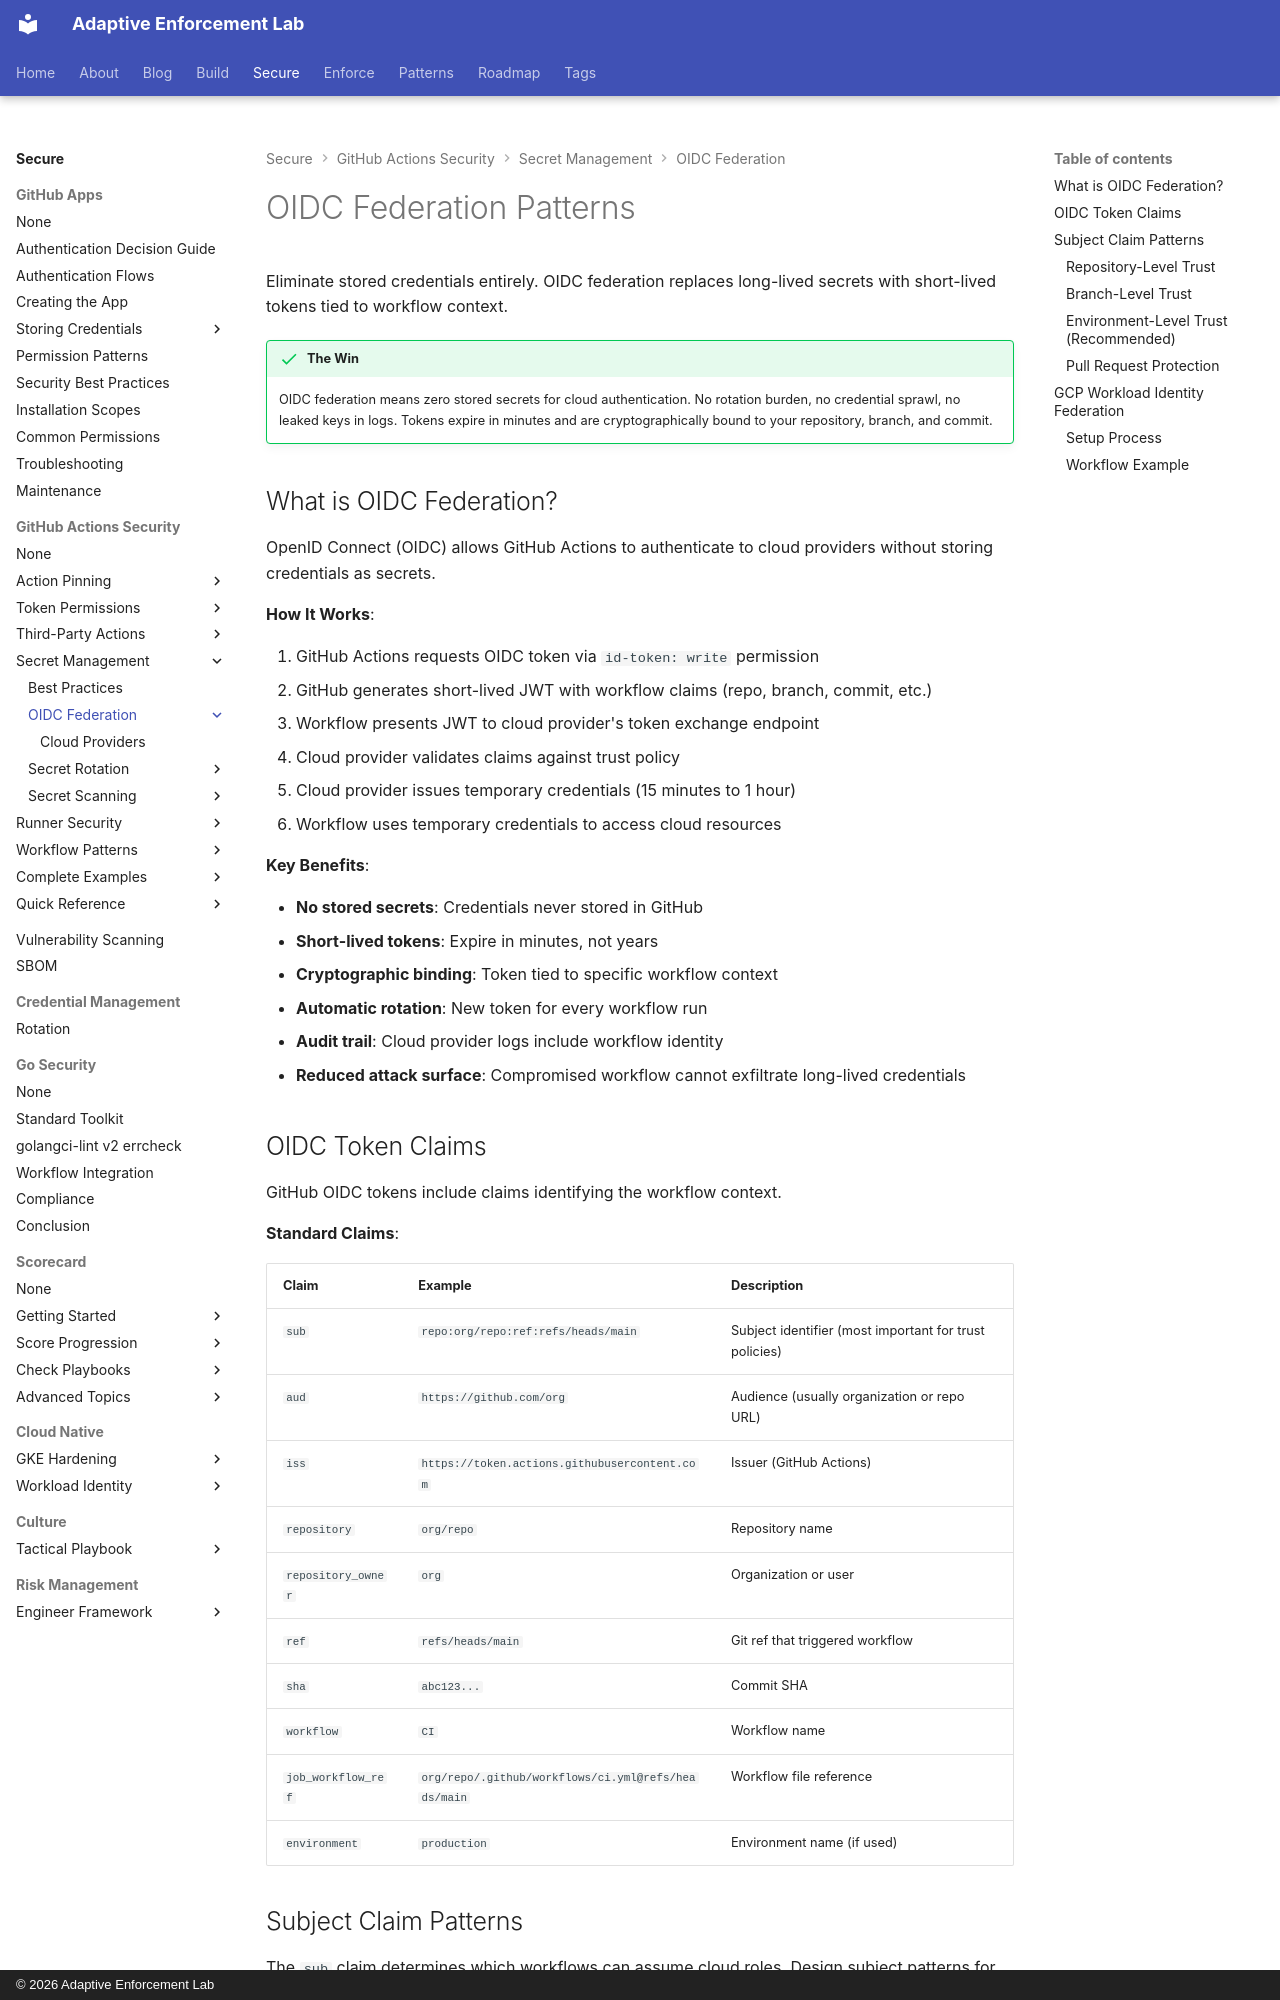

repository: adaptive-enforcement-lab/adaptive-enforcement-lab-com · page: secure/github-actions-security/secrets/oidc/index.html · generator: mkdocs · copyright: © 2026 Adaptive Enforcement Lab

---
title: OIDC Federation Patterns
description: >-
  Secretless authentication to cloud providers using OpenID Connect federation.
  GCP, Azure, and cloud-agnostic examples with subject claim patterns and trust policies.
tags:
  - github-actions
  - security
  - oidc
  - secrets
  - cloud
provenance: human
---

# OIDC Federation Patterns

Eliminate stored credentials entirely. OIDC federation replaces long-lived secrets with short-lived tokens tied to workflow context.

!!! success "The Win"

    OIDC federation means zero stored secrets for cloud authentication. No rotation burden, no credential sprawl, no leaked keys in logs. Tokens expire in minutes and are cryptographically bound to your repository, branch, and commit.

## What is OIDC Federation?

OpenID Connect (OIDC) allows GitHub Actions to authenticate to cloud providers without storing credentials as secrets.

**How It Works**:

1. GitHub Actions requests OIDC token via `id-token: write` permission
2. GitHub generates short-lived JWT with workflow claims (repo, branch, commit, etc.)
3. Workflow presents JWT to cloud provider's token exchange endpoint
4. Cloud provider validates claims against trust policy
5. Cloud provider issues temporary credentials (15 minutes to 1 hour)
6. Workflow uses temporary credentials to access cloud resources

**Key Benefits**:

- **No stored secrets**: Credentials never stored in GitHub
- **Short-lived tokens**: Expire in minutes, not years
- **Cryptographic binding**: Token tied to specific workflow context
- **Automatic rotation**: New token for every workflow run
- **Audit trail**: Cloud provider logs include workflow identity
- **Reduced attack surface**: Compromised workflow cannot exfiltrate long-lived credentials

## OIDC Token Claims

GitHub OIDC tokens include claims identifying the workflow context.

**Standard Claims**:

| Claim | Example | Description |
| ----- | ------- | ----------- |
| `sub` | `repo:org/repo:ref:refs/heads/main` | Subject identifier (most important for trust policies) |
| `aud` | `https://github.com/org` | Audience (usually organization or repo URL) |
| `iss` | `https://token.actions.githubusercontent.com` | Issuer (GitHub Actions) |
| `repository` | `org/repo` | Repository name |
| `repository_owner` | `org` | Organization or user |
| `ref` | `refs/heads/main` | Git ref that triggered workflow |
| `sha` | `abc123...` | Commit SHA |
| `workflow` | `CI` | Workflow name |
| `job_workflow_ref` | `org/repo/.github/workflows/ci.yml@refs/heads/main` | Workflow file reference |
| `environment` | `production` | Environment name (if used) |
